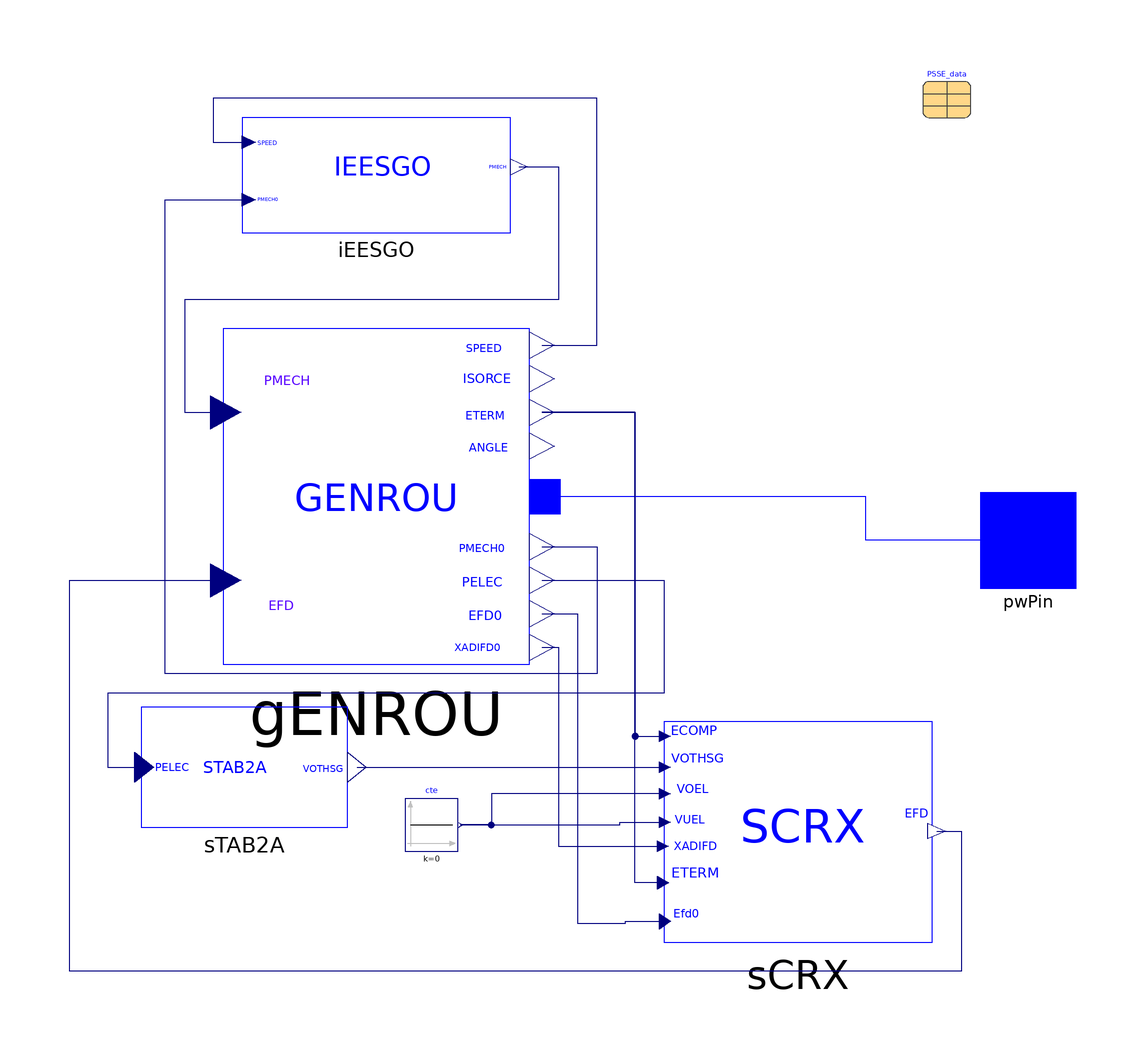

Above is the diagram view of the following Modelica model: its components placed by their Placement annotations and its connect equations drawn as lines.

model Gen4_bus_3300 "Configuration of synchronous generator with regulators: GENROU, STAB2A, IEEET2, IEESGO;
  Nordic 44 model: Buses 3300, 3359, 8500"
  iPSL.Electrical.Machines.PSSE.GENROU.GENROU gENROU(
    Tpd0=10.8 "d-axis transient open-circuit time constant s",
    Tppd0=0.05 "d-axis sub-transient open-circuit time constant s",
    Tpq0=1 "q-axis transient open-circuit time constant s",
    Tppq0=0.05 "q-axis transient open-circuit time constant s",
    H=6 "inertia constant s",
    D=0 "Damping",
    Xd=2.42 "d-axis reactance",
    Xq=2 "q-axis reactance",
    Xpd=0.23 "d-axis transient reactance",
    Xpq=0.4108 "d-axis transient reactance",
    Xppd=0.16 "d-axis sub-transient reactance",
    Xppq=0.16 "q-axis sub-transient reactance",
    Xl=0.1481 "leakage reactance",
    V_b=420,
    V_0=PSSE_data.voltages.V3300,
    angle_0=PSSE_data.voltages.A3300,
    P_0=PSSE_data.powers.P3300,
    Q_0=PSSE_data.powers.Q3300,
    M_b=1100,
    S10=0.1089,
    S12=0.378,
    R_a=0) annotation (Placement(transformation(extent={{-58,-26},{6,44}})));
  iPSL.Electrical.Controls.PSSE.TG.IEESGO iEESGO(
    T_1=0.01,
    T_2=0,
    T_3=0.15,
    T_4=0.3,
    T_5=8,
    T_6=0.4,
    K_1=0,
    K_2=0.7,
    K_3=0.43,
    P_MAX=1,
    P_MIN=0) annotation (Placement(transformation(
        extent={{-28,-12},{28,12}},
        rotation=0,
        origin={-26,76})));

  iPSL.Electrical.Controls.PSSE.ES.SCRX.SCRX sCRX(
    K=10 "K",
    V_c0=PSSE_data.voltages.V3300,
    V_0=PSSE_data.voltages.V3300,
    T_AT_B=0,
    T_B=0.04,
    T_E=0.04,
    E_MIN=0,
    E_MAX=5,
    r_cr_fd=0,
    C_SWITCH=true) annotation (Placement(transformation(
        extent={{-28,-23},{28,23}},
        rotation=0,
        origin={62,-61})));
  iPSL.Electrical.Controls.PSSE.PSS.STAB2A.STAB2A sTAB2A(
    H_LIM=0.03,
    K_2=1,
    T_2=4.5,
    K_3=0,
    T_3=2,
    K_4=0.55,
    K_5=1,
    T_5=0.01) annotation (Placement(transformation(extent={{-75,-60},{-32,-35}})));
  Modelica.Blocks.Sources.Constant cte(k=0) annotation (Placement(transformation(extent={{-20,-65},{-9,-54}})));
  iPSL.Connectors.PwPin pwPin annotation (Placement(transformation(extent={{100,-10},{120,10}}), iconTransformation(extent={{100,-10},{120,10}})));
  Data.PSSE_data_Original_case PSSE_data annotation (Placement(transformation(extent={{88,88},{98,98}})));
equation

  connect(cte.y, sCRX.VUEL) annotation (Line(points={{-8.45,-59.5},{24.775,-59.5},{24.775,-58.93},{34.2333,-58.93}}, color={0,0,127}));
  connect(sCRX.VOEL, cte.y) annotation (Line(points={{34.2333,-52.95},{-2,-52.95},{-2,-54},{-2,-59.5},{-8.45,-59.5}}, color={0,0,127}));
  connect(sTAB2A.VOTHSG, sCRX.VOTHSG) annotation (Line(points={{-30.0455,-47.5},{1.97725,-47.5},{1.97725,-47.43},{34.2333,-47.43}}, color={0,0,127}));
  connect(gENROU.SPEED, iEESGO.SPEED) annotation (Line(points={{8.56,40.5},{20,40.5},{20,92},{-60,92},{-60,82.8571},{-52.6,82.8571}}, color={0,0,127}));
  connect(gENROU.PMECH0, iEESGO.PMECH0) annotation (Line(points={{8.56,-1.5},{20,-1.5},{20,-28},{-70,-28},{-70,70.8571},{-52.6,70.8571}}, color={0,0,127}));
  connect(sCRX.EFD, gENROU.EFD) annotation (Line(points={{90.9333,-60.77},{96,-60.77},{96,-90},{-90,-90},{-90,-8.5},{-57.36,-8.5}}, color={0,0,127}));
  connect(iEESGO.PMECH, gENROU.PMECH) annotation (Line(points={{3.75,77.7143},{12,77.7143},{12,50},{-66,50},{-66,26.5},{-57.36,26.5}}, color={0,0,127}));
  connect(gENROU.ETERM, sCRX.ECOMP) annotation (Line(points={{8.56,26.5},{28,26.5},{28,-40.99},{34.2333,-40.99}}, color={0,0,127}));
  connect(gENROU.EFD0, sCRX.EFD0) annotation (Line(points={{8.56,-15.5},{16,-15.5},{16,-80},{26,-80},{26,-79.63},{34.2333,-79.63}}, color={0,0,127}));
  connect(gENROU.XADIFD, sCRX.XADIFD) annotation (Line(points={{8.56,-22.5},{12,-22.5},{12,-63.99},{33.7667,-63.99}}, color={0,0,127}));
  connect(gENROU.p, pwPin) annotation (Line(points={{9.2,9},{76,9},{76,0},{110,0}}, color={0,0,255}));
  connect(gENROU.PELEC, sTAB2A.PELEC) annotation (Line(points={{8.56,-8.5},{34,-8.5},{34,-32},{-82,-32},{-82,-47.5},{-74.4136,-47.5}}, color={0,0,127}));
  connect(sCRX.ETERM, gENROU.ETERM) annotation (Line(points={{33.7667,-71.58},{28,-71.58},{28,26.5},{8.56,26.5}}, color={0,0,127}));
  annotation (
    Icon(graphics={Line(
          points={{-76,-26},{-28,52},{27,-52},{74,23}},
          color={0,0,255},
          smooth=Smooth.Bezier),Ellipse(extent={{-100,-100},{101,100}}, lineColor={0,0,255})}),
    Diagram(coordinateSystem(preserveAspectRatio=false, extent={{-100,-100},{100,100}})),
    Documentation(revisions="<html>
<!--DISCLAIMER-->
<p>Copyright 2015-2016 RTE (France), SmarTS Lab (Sweden), AIA (Spain) and DTU (Denmark)</p>
<ul>
<li>RTE: <a href=\"http://www.rte-france.com\">http://www.rte-france.com</a></li>
<li>SmarTS Lab, research group at KTH: <a href=\"https://www.kth.se/en\">https://www.kth.se/en</a></li>
<li>AIA: <a href=\"http://www.aia.es/en/energy\"> http://www.aia.es/en/energy</a></li>
<li>DTU: <a href=\"http://www.dtu.dk/english\"> http://www.dtu.dk/english</a></li>
</ul>
<p>The authors can be contacted by email: <a href=\"mailto:info@itesla-ipsl.org\">info@itesla-ipsl.org</a></p>

<p>This Source Code Form is subject to the terms of the Mozilla Public License, v. 2.0. </p>
<p>If a copy of the MPL was not distributed with this file, You can obtain one at <a href=\"http://mozilla.org/MPL/2.0/\"> http://mozilla.org/MPL/2.0</a>.</p>
</html>"));
end Gen4_bus_3300;